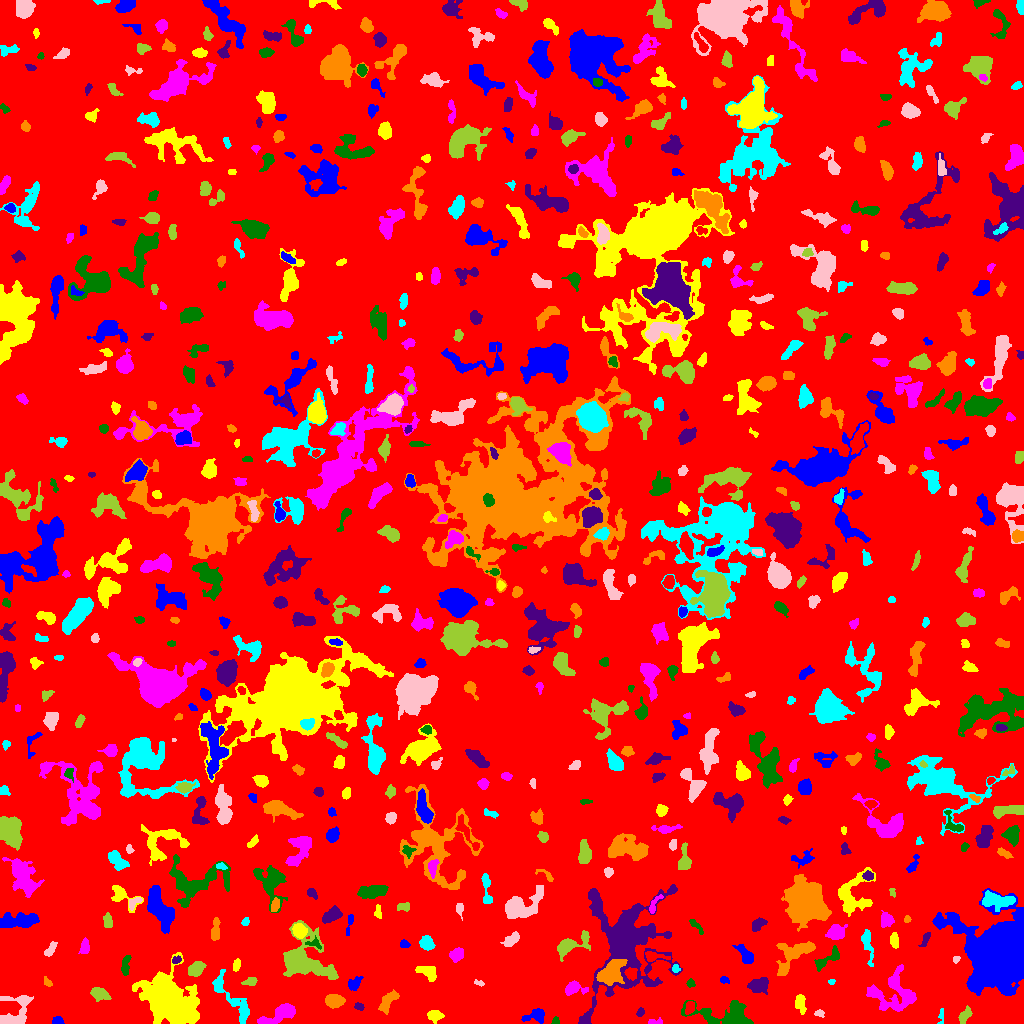

Values plotted in this chart, from the file beside it:
ID, X, Y, A, B, theta, total_flux, mu_max, mu_median, mu_mean, R_fwhm, R_e, R10, R90, x_start, x_end, y_start, y_end, area, greylevel
0, 516.4, 507.2, 295.1, 293.5, 0.6016, 1111449, 12.0, 1.0, 1.38, 36.82, 224, 84.13, 375.2, 0, 1023, 0, 1023, 805267, 1.38
1, 58.1, 2.226, 2.769, 1.88, -0.1275, 314.0, 8.0, 3.0, 3.783, 3.568, 2.706, 0.9772, 4.37, 52, 64, 0, 7, 83, 6.783
2, 434.5, 7.955, 3.337, 2.317, 0.1602, 269.0, 4.0, 2.0, 1.703, 5.293, 3.656, 1.382, 5.382, 427, 444, 0, 13, 158, 5.703
3, 655.7, 1.2, 4.411, 1.081, 0.04204, 50.0, 2.0, 1.0, 0.6944, 3.827, 2.523, 0.7979, 3.568, 648, 662, 0, 6, 72, 4.694
4, 555.5, 2.059, 1.846, 1.719, 1.571, 68.0, 3.0, 1.0, 1.308, 2.646, 2.111, 0.7979, 3.338, 551, 559, 0, 7, 52, 7.308
5, 640.2, 11.1, 2.41, 1.679, 1.169, 119.0, 3.0, 2.0, 1.889, 3.432, 2.459, 0.9772, 3.949, 636, 644, 7, 16, 63, 4.889
6, 387.9, 21.97, 6.64, 2.825, 0.9343, 1049, 8.0, 4.0, 4.23, 7.024, 5.262, 2.111, 7.979, 378, 399, 9, 34, 248, 6.23
7, 941.7, 7.056, 4.85, 1.28, 1.517, 54.0, 2.0, 1.0, 0.7714, 3.827, 2.394, 0.7979, 3.568, 937, 943, 0, 15, 70, 4.771
8, 819.4, 10.14, 2.385, 1.729, -0.1576, 146.0, 4.0, 2.0, 2.246, 3.827, 2.523, 0.9772, 3.949, 814, 824, 6, 14, 65, 5.246
9, 964.6, 7.879, 4.395, 2.282, 0.9917, 560.0, 8.0, 3.0, 3.758, 4.82, 3.989, 1.493, 6.155, 958, 972, 0, 18, 149, 5.758
10, 690.3, 17.47, 2.673, 1.559, 1.287, 106.0, 3.0, 1.0, 0.9381, 3.29, 2.523, 0.9772, 3.949, 685, 694, 9, 22, 113, 6.938
11, 536.3, 8.007, 5.57, 2.968, 0.2226, 750.0, 8.0, 3.0, 3.505, 5.47, 4.222, 1.693, 6.91, 521, 544, 0, 15, 214, 6.505
12, 800, 19.98, 4.413, 2.296, -1.392, 459.0, 6.0, 2.0, 2.684, 5.171, 3.827, 1.493, 6.18, 795, 806, 9, 29, 171, 5.684
13, 280.1, 9.545, 10.05, 3.275, 0.4042, 1396, 7.0, 3.0, 3.372, 7.653, 6.155, 2.459, 9.739, 257, 295, 0, 20, 414, 6.372
14, 726.5, 6.816, 15.62, 5.901, -0.1207, 4074, 25.0, 4.0, 5.339, 4.549, 7.313, 2.326, 13.54, 681, 753, 0, 23, 763, 7.339
15, 358.8, 16.9, 2.096, 1.443, -0.1256, 125.0, 6.0, 1.0, 1.866, 2.646, 2.185, 0.7979, 3.568, 354, 364, 13, 21, 67, 5.866
16, 333.6, 22.32, 4.167, 3.061, -0.001574, 1597, 17.0, 6.0, 6.854, 4.886, 4.514, 1.693, 7.334, 325, 345, 15, 29, 233, 8.854
17, 234.2, 22.57, 17.03, 4.194, -0.9374, 996.0, 4.0, 2.0, 1.901, 9.657, 7.092, 2.764, 11.59, 212, 249, 0, 54, 524, 4.901
18, 13.02, 7.242, 9.708, 5.895, 0.9008, 2281, 21.0, 3.0, 4.571, 4.406, 5.323, 1.954, 10.17, 0, 33, 0, 28, 499, 8.571
19, 99.23, 29.84, 4.093, 2.592, -0.3393, 526.0, 8.0, 2.0, 2.529, 4.107, 3.909, 1.493, 6.77, 90, 111, 22, 36, 208, 6.529
20, 59.01, 21.35, 5.055, 2.957, -0.7391, 581.0, 6.0, 2.0, 2.594, 5.441, 4.334, 1.693, 7.092, 49, 70, 12, 31, 224, 6.594
21, 354.5, 39.87, 3.747, 2.585, 0.7178, 367.0, 5.0, 2.0, 2.463, 4.652, 3.785, 1.493, 5.89, 348, 363, 33, 47, 149, 5.463
22, 167.4, 25.14, 13.02, 8.404, -0.6262, 20442, 41.0, 6.0, 8.857, 9.641, 10.94, 4.107, 20.74, 132, 199, 0, 71, 2308, 11.86
23, 574.2, 35.26, 5.36, 3.123, -0.0243, 692.0, 8.0, 3.0, 3.249, 4.886, 4.37, 1.693, 7.136, 565, 588, 28, 43, 213, 7.249
24, 690.5, 40.08, 2.025, 1.988, -0.8338, 148.0, 5.0, 2.0, 2.312, 2.821, 2.523, 0.9772, 3.909, 686, 695, 36, 45, 64, 7.312
25, 758.5, 38.05, 4.919, 3.443, 0.2055, 923.0, 7.0, 3.0, 3.419, 6.05, 5.078, 2.034, 8.019, 747, 768, 29, 46, 270, 7.419
26, 47.18, 41.5, 2.843, 1.478, -0.9203, 121.0, 5.0, 2.0, 1.833, 2.034, 2.523, 0.7979, 4.068, 44, 52, 37, 47, 66, 6.833
27, 831.4, 41.83, 1.718, 1.196, 0.1737, 69.0, 4.0, 2.0, 1.816, 2.585, 1.784, 0.5642, 2.932, 828, 835, 39, 44, 38, 5.816
28, 479.6, 40.33, 2.631, 1.31, -0.3075, 70.0, 4.0, 1.0, 1.346, 2.523, 1.784, 0.5642, 3.038, 474, 484, 37, 44, 52, 5.346
29, 250.3, 42.12, 3.509, 1.995, 0.2256, 258.0, 4.0, 3.0, 2.457, 4.983, 3.29, 1.382, 4.951, 241, 257, 38, 46, 105, 5.457
30, 505.2, 49.11, 12.98, 5.213, -0.7056, 1277, 4.0, 2.0, 2.175, 11.98, 7.959, 3.141, 12.07, 488, 528, 32, 72, 587, 5.175
31, 724.1, 43.23, 2.43, 1.533, -0.3493, 78.0, 3.0, 1.0, 1.258, 2.646, 2.326, 0.7979, 3.742, 720, 729, 40, 47, 62, 5.258
32, 428.8, 50.59, 5.274, 3.076, -0.5159, 522.0, 7.0, 2.0, 2.341, 4.068, 4.478, 1.693, 7.225, 415, 436, 42, 57, 223, 6.341
33, 894.6, 29.96, 12.46, 9.845, -0.1657, 2548, 8.0, 2.0, 2.866, 9.305, 8.921, 3.338, 14.48, 866, 916, 12, 59, 889, 5.866
34, 125.3, 58.27, 5.311, 1.909, 1.428, 222.0, 3.0, 1.0, 1.5, 4.787, 3.949, 1.493, 6.05, 121, 131, 48, 68, 148, 5.5
35, 624.5, 82.57, 25.41, 17.7, 1.41, 20918, 32.0, 4.0, 5.799, 9.271, 14.98, 4.787, 28.99, 578, 682, 0, 139, 3607, 7.799
36, 610.1, 49.97, 6.928, 4.405, 0.7882, 2609, 15.0, 4.0, 5.066, 5.863, 6.358, 2.394, 10.52, 596, 627, 38, 64, 515, 13.07
37, 675.6, 54.77, 1.78, 1.558, -0.05042, 64.0, 3.0, 1.0, 1.067, 2.394, 2.034, 0.7979, 3.338, 672, 680, 51, 59, 60, 7.067
38, 956.3, 64.55, 1.909, 1.573, 0.8032, 144.0, 6.0, 3.0, 3.0, 2.877, 2.034, 0.7979, 3.338, 953, 960, 60, 67, 48, 7.0
39, 195.8, 54.07, 4.192, 2.976, 0.7533, 815.0, 7.0, 4.0, 3.844, 6.283, 4.618, 1.871, 6.933, 188, 206, 47, 62, 212, 6.844
40, 653.2, 67.17, 6.137, 2.212, -0.1008, 436.0, 7.0, 2.0, 2.708, 3.868, 3.7, 1.382, 6.103, 645, 670, 62, 72, 161, 7.708
41, 745.1, 68.5, 5.926, 2.597, -0.9546, 586.0, 6.0, 3.0, 2.676, 5.917, 4.549, 1.784, 7.136, 732, 753, 60, 79, 219, 5.676
42, 236.1, 58.46, 2.814, 1.37, 1.482, 123.0, 4.0, 1.0, 1.414, 3.478, 2.459, 0.9772, 3.949, 233, 240, 52, 65, 87, 5.414
43, 456.6, 68.63, 3.545, 2.723, 0.4916, 543.0, 7.0, 3.0, 3.213, 4.442, 3.868, 1.493, 6.232, 449, 463, 61, 76, 169, 6.213
44, 827, 64.2, 8.904, 2.891, 0.5926, 837.0, 7.0, 3.0, 3.562, 6.077, 5.171, 2.034, 7.756, 814, 839, 52, 78, 235, 5.562
45, 176.2, 63.09, 2.026, 1.364, 0.04941, 56.0, 4.0, 1.0, 0.8485, 1.954, 1.784, 0.5642, 3.192, 172, 181, 60, 68, 66, 6.848
46, 794.8, 70.47, 11.26, 5.847, 0.6123, 1939, 9.0, 3.0, 3.326, 7.203, 7.024, 2.764, 11.48, 776, 815, 48, 82, 583, 6.326
47, 867.4, 81.38, 9.32, 2.191, -1.405, 500.0, 8.0, 1.0, 2.11, 3.742, 4.184, 1.493, 7.674, 861, 873, 57, 94, 237, 5.11
48, 50.27, 73.62, 4.095, 1.743, 0.9643, 359.0, 8.0, 3.0, 2.967, 3.827, 3.29, 1.262, 5.232, 44, 57, 67, 82, 121, 8.967
49, 571.6, 78.9, 10.46, 3.961, 0.4509, 935.0, 6.0, 2.0, 2.349, 7.159, 6.077, 2.257, 9.772, 557, 590, 62, 93, 398, 5.349
50, 22.12, 65.34, 14.83, 5.097, 0.3762, 3108, 9.0, 4.0, 4.089, 9.236, 8.667, 3.432, 13.8, 0, 60, 46, 84, 760, 6.089
51, 403.9, 79.25, 2.235, 1.728, -0.06867, 114.0, 4.0, 1.0, 1.541, 3.29, 2.459, 0.9772, 3.989, 400, 410, 76, 84, 74, 5.541
52, 893.9, 83.21, 3.144, 1.927, -1.437, 293.0, 5.0, 2.0, 2.382, 4.068, 3.09, 1.262, 4.82, 890, 898, 75, 91, 123, 6.382
53, 84.51, 76.54, 3.096, 1.81, 1.558, 175.0, 3.0, 1.0, 1.336, 4.222, 3.038, 1.262, 4.687, 78, 89, 70, 86, 131, 5.336
54, 312.6, 79.72, 4.216, 1.746, -0.1317, 87.0, 4.0, 1.0, 0.8878, 2.706, 2.394, 0.7979, 3.909, 305, 321, 74, 88, 98, 7.888
55, 926.1, 85.6, 2.912, 1.171, 1.121, 65.0, 3.0, 0.0, 0.6633, 2.185, 2.185, 0.7979, 3.613, 918, 930, 77, 91, 98, 4.663
56, 215.4, 92.33, 5.481, 1.976, 1.492, 468.0, 6.0, 2.0, 2.705, 5.202, 3.909, 1.693, 6.308, 211, 220, 83, 106, 173, 5.705
57, 426.7, 80.05, 3.485, 2.978, -0.7787, 614.0, 7.0, 3.0, 3.374, 5.262, 4.184, 1.693, 6.408, 419, 435, 73, 88, 182, 7.374
58, 511.6, 84.23, 5.05, 2.501, 0.6805, 309.0, 4.0, 2.0, 1.797, 6.024, 4.549, 1.693, 6.676, 500, 519, 77, 92, 172, 4.797
59, 302.7, 62.78, 12.77, 9.424, -0.4279, 7026, 25.0, 4.0, 5.485, 7.001, 8.63, 3.09, 16.15, 283, 338, 44, 103, 1281, 8.485
... 628 more rows
